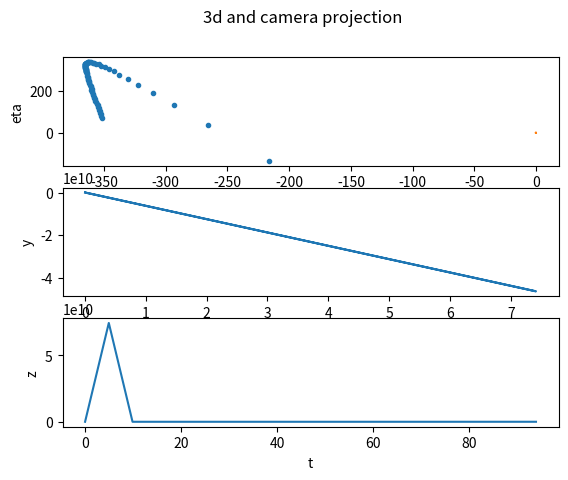

This chart was generated by the following Python code:
import numpy as np
import matplotlib.pyplot as plt
from scipy.integrate import odeint
from scipy.optimize import curve_fit


def dvx(v, t, a):
    return a * v * v


def vx(t, a, v0):
    values = odeint(dvx, v0, t, args=(a,))
    return values.ravel()


def vz(t, a, v0):
    return odeint(dvx, v0, t, args=(a,)).ravel()


def x(t, a, v0, x0):
    return vx(t, a, v0) * t + x0


def z(t, a, v0, z0):
    return vx(t, a, v0) * t + z0


def dvy(v, t, a, g):
    return a * v * v + g


def vy(t, a, g, v0):
    values = odeint(dvy, v0, t, args=(a, g))
    return values.ravel()


def y(t, a, g, v0, y0):
    return vy(t, a, g, v0) * t + y0


def ksi(t, xa, za, xv0, zv0, x0, z0):
    z_value = z(t, za, zv0, z0)
    z_val = np.array(z_value)
    z_value[z_value == 0] = 0.0000001
    return focal * (vx(t, xa, xv0) * z_val - x(t, xa, xv0, x0) * vz(t, za, zv0)) / z_value ** 2


def eta(t, ya, za, yv0, zv0, y0, z0, g):
    z_value = z(t, za, zv0, z0)
    z_value[z_value == 0] = 0.0000001
    return focal * (vy(t, ya, g, yv0) * z_value - y(t, ya, g, yv0, y0) * vz(t, za, zv0)) / z_value ** 2


def fit_3d():
    data_t = np.array([0, 1, 2, 3, 4])
    data_x = np.array([0, 10, 15, 18, 19])
    data_y = np.array([1, 5, 7, 7, 6])
    vals_x, _ = curve_fit(x, data_t, data_x, [-0.2, 10, 0])
    vals_y, _ = curve_fit(y, data_t, data_y, [-0.2, -10, 10, 1])
    ax, v0x, x0 = vals_x
    ay, g, v0y, y0 = vals_y
    print('ax: {} v0: {} ay: {}, g: {}, v0y: {}'.format(ax, v0x, ay, g, v0y))

    t = np.linspace(0, 4, 20)

    plt.xlabel("x")
    plt.ylabel("y")
    plt.title("x'' = ax * (x')^2, y'' = ay * (y')^2 - g")
    plt.plot(
        data_x, data_y, '.',
        x(t, ax, v0x, x0), y(t, ay, g, v0y, y0), '-'
    )
    plt.show()


def fit_2d():
    track = np.array([
        [323.80, 1093.22],
        [274.14, 922.17],
        [246.67, 828.60],
        [229.30, 770.31],
        [217.66, 731.01],
        [209.00, 703.70],
        [202.46, 683.17],
        [197.86, 667.91],
        [193.69, 656.75],
        [190.59, 647.53],
        [187.68, 640.46],
        [185.62, 635.00],
        [183.74, 631.35],
        [181.82, 627.53],
        [180.70, 625.85],
        [179.69, 624.61],
        [178.72, 624.30],
        [177.73, 623.75],
        [176.76, 624.61],
        [176.71, 625.60],
        [175.71, 626.36],
        [175.87, 628.42],
        [175.21, 630.60],
        [174.94, 633.30],
        [174.83, 635.32],
        [174.87, 638.74],
        [174.74, 641.57],
        [174.61, 644.45],
        [174.73, 648.29],
        [174.85, 652.13],
        [174.96, 655.97],
        [175.34, 659.41],
        [175.45, 663.97],
        [175.56, 668.54],

        [176.71, 625.60],
        [175.71, 626.36],
        [175.87, 628.42],
        [175.21, 630.60],
        [174.94, 633.30],
        [174.83, 635.32],
        [174.87, 638.74],
        [174.74, 641.57],
        [174.61, 644.45],
        [174.73, 648.29],
        [174.85, 652.13],
        [174.96, 655.97],
        [175.34, 659.41],
        [175.45, 663.97],
        [175.56, 668.54],
        [175.67, 673.30],
        [175.77, 678.07],
        [175.88, 682.83],
        [176.02, 688.10],
        [176.60, 692.91],
        [176.72, 698.14],
        [176.84, 703.38],
        [177.19, 708.89],
        [177.53, 714.40],
        [177.84, 719.92],
        [178.15, 725.43],
        [178.46, 731.46],
        [179.10, 737.57],
        [179.08, 743.04],
        [180.10, 749.40],
        [179.48, 755.04],
        [179.98, 761.14],
        [180.58, 768.14],
        [180.99, 774.76],
        [181.40, 781.37],
        [181.81, 787.99],
        [182.23, 794.60],
        [182.64, 801.22],
        [183.05, 807.83],
        [183.79, 815.05],
        [184.54, 822.26],
        [184.92, 829.45],
        [185.29, 836.63],
        [185.67, 843.82],
        [186.05, 851.01],
        [186.42, 858.19],
        [186.80, 865.38],
        [187.18, 872.57],
        [187.55, 880.13],
        [187.93, 887.69]
    ])

    track_ksi = np.array(list(map(lambda v: v - 1080 / 2, track[:, 0])))
    track_eta = np.array(list(map(lambda v: 1920 / 2 - v, track[:, 1])))
    track_t = np.array(range(len(track)))

    z0 = 10
    zv0 = 20

    def ksi_fixed(t, xa, za, xv0, x0):
        return ksi(t, xa, za, xv0, zv0, x0, z0)

    vals_x, _ = curve_fit(ksi_fixed, track_t, track_ksi, [-1, -0.5, 10, 0])
    xa, za, xv0, x0 = vals_x

    # g = -9.8

    def eta_fixed(t, ya, yv0, y0, g):
        return eta(t, ya, za, yv0, zv0, y0, z0, g)

    vals_y, _ = curve_fit(eta_fixed, track_t, track_eta, [-1, 10, -100, -9.8])
    ya, yv0, y0, g = vals_y
    print('xa {}, za {}, xv0 {}, zv0 {}, x0 {}, z0 {}'.format(xa, za, xv0, zv0, x0, z0))
    print('ya {}, yv0 {}, y0 {}, g {}'.format(ya, yv0, y0, g))

    t = np.linspace(0, len(track) + 10, 20)

    fig, axs = plt.subplots(3)
    fig.suptitle('3d and camera projection')

    axs[0].set(xlabel='ksi', ylabel='eta')
    axs[0].plot(
        track_ksi, track_eta, '.',
        ksi(t, xa, za, xv0, zv0, x0, z0), eta(t, ya, za, yv0, zv0, y0, z0, g), '-'
    )

    axs[1].set(xlabel='z', ylabel='y')
    axs[1].plot(
        z(t, za, zv0, z0), y(t, ya, g, yv0, y0), '-'
    )

    axs[2].set(xlabel='t', ylabel='z')
    axs[2].plot(
        t, z(t, za, zv0, z0), '-'
    )

    plt.show()


focal = 0.013
# fit_3d()
fit_2d()
